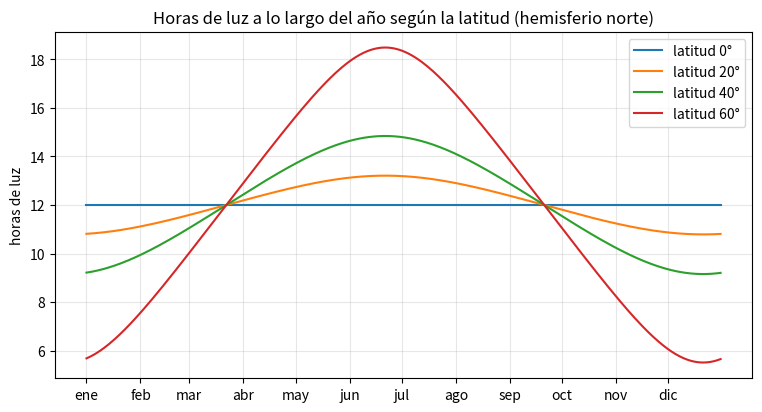
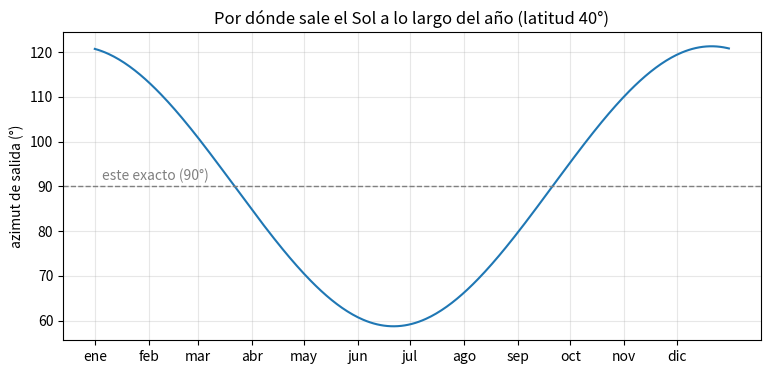

The script that saved these images, in order:
# Una línea que empieza por # es un comentario: Python la ignora.
ua_km = 1.496e8             # 1 unidad astronómica (distancia media Tierra-Sol), en km
radio_tierra_km = 6371      # radio medio de la Tierra, en km
radio_sol_km = 6.957e5      # radio nominal del Sol, en km
distancia_luna_km = 3.844e5 # distancia media Tierra-Luna, en km

print(f"1 UA en metros: {ua_km * 1000:.3e} m")
print(f"Radio del Sol / radio de la Tierra: {radio_sol_km / radio_tierra_km:.1f}")

# Tu código aquí

# Solución
diametros = distancia_luna_km / (2 * radio_tierra_km)
print(f"Entre la Tierra y la Luna caben unos {diametros:.1f} diámetros terrestres")

diametro_sol_modelo_cm = 10   # cámbialo y vuelve a ejecutar

# factor de escala: cm de maqueta por cada km real
factor = diametro_sol_modelo_cm / (2 * radio_sol_km)

tierra_mm = 2 * radio_tierra_km * factor * 10
distancia_tierra_sol_m = ua_km * factor / 100
distancia_luna_cm = distancia_luna_km * factor

print(f"Sol:  esfera de {diametro_sol_modelo_cm} cm")
print(f"Tierra: esfera de {tierra_mm:.2f} mm, a {distancia_tierra_sol_m:.1f} m del Sol")
print(f"Luna a {distancia_luna_cm:.1f} cm de la Tierra")

import numpy as np
import matplotlib.pyplot as plt

OBLICUIDAD = 23.44   # grados: inclinación del eje de la Tierra respecto a su órbita

def declinacion(dia):
    """Declinación del Sol en grados. dia: día del año (1 de enero = 1). Aproximación (error < 1°)."""
    return -OBLICUIDAD * np.cos(np.radians(360 / 365 * (dia + 10)))

def horas_de_luz(latitud, dia):
    """Horas entre la salida y la puesta del Sol, sin refracción atmosférica."""
    lat = np.radians(latitud)
    dec = np.radians(declinacion(dia))
    cos_h = np.clip(-np.tan(lat) * np.tan(dec), -1, 1)  # fuera de [-1, 1]: 0 h o 24 h
    return 2 * np.degrees(np.arccos(cos_h)) / 15

print("Declinación el 21 de junio (día 172):", round(float(declinacion(172)), 2), "°")
print("Declinación el 21 de diciembre (día 355):", round(float(declinacion(355)), 2), "°")

dias = np.arange(1, 366)
inicio_mes = [1, 32, 60, 91, 121, 152, 182, 213, 244, 274, 305, 335]
meses = ["ene", "feb", "mar", "abr", "may", "jun", "jul", "ago", "sep", "oct", "nov", "dic"]

mi_latitud = 40   # grados, positiva en el hemisferio norte. Cámbiala por la de tu ciudad.

fig, ax = plt.subplots(figsize=(9, 4.5))
for lat in [0, 20, 40, 60]:
    ax.plot(dias, horas_de_luz(lat, dias), label=f"latitud {lat}°")
if mi_latitud not in [0, 20, 40, 60]:
    ax.plot(dias, horas_de_luz(mi_latitud, dias), "k--", label=f"mi latitud ({mi_latitud}°)")
ax.set_xticks(inicio_mes)
ax.set_xticklabels(meses)
ax.set_ylabel("horas de luz")
ax.set_title("Horas de luz a lo largo del año según la latitud (hemisferio norte)")
ax.grid(alpha=0.3)
ax.legend()
plt.show()

def azimut_salida(latitud, dia):
    """Azimut (grados desde el norte hacia el este) de la salida del Sol.
    Horizonte plano y sin refracción. Devuelve nan si el Sol no sale (noche polar) o no se pone."""
    lat = np.radians(latitud)
    dec = np.radians(declinacion(dia))
    c = np.sin(dec) / np.cos(lat)
    return np.degrees(np.arccos(c)) if abs(c) <= 1 else np.nan

fechas = {
    "equinoccio de primavera (~21 mar)": 80,
    "solsticio de junio (~21 jun)": 172,
    "equinoccio de otoño (~23 sep)": 266,
    "solsticio de diciembre (~21 dic)": 355,
}

print(f"Latitud: {mi_latitud}°")
for nombre, dia in fechas.items():
    print(f"{nombre:36s} azimut de salida: {azimut_salida(mi_latitud, dia):6.1f}°   horas de luz: {horas_de_luz(mi_latitud, dia):5.2f}")

medidas_stellarium = {
    "equinoccio de primavera (~21 mar)": None,
    "solsticio de junio (~21 jun)": None,
    "equinoccio de otoño (~23 sep)": None,
    "solsticio de diciembre (~21 dic)": None,
}

for nombre, dia in fechas.items():
    modelo = azimut_salida(mi_latitud, dia)
    medido = medidas_stellarium[nombre]
    if medido is None:
        print(f"{nombre:36s} modelo {modelo:6.1f}°   (sin medida todavía)")
    else:
        print(f"{nombre:36s} modelo {modelo:6.1f}°   Stellarium {medido:6.1f}°   diferencia {medido - modelo:+5.1f}°")

fig, ax = plt.subplots(figsize=(9, 4))
ax.plot(dias, [azimut_salida(mi_latitud, d) for d in dias])
ax.axhline(90, color="gray", lw=1, ls="--")
ax.text(5, 91.5, "este exacto (90°)", color="gray")
ax.set_xticks(inicio_mes)
ax.set_xticklabels(meses)
ax.set_ylabel("azimut de salida (°)")
ax.set_title(f"Por dónde sale el Sol a lo largo del año (latitud {mi_latitud}°)")
ax.grid(alpha=0.3)
plt.show()
